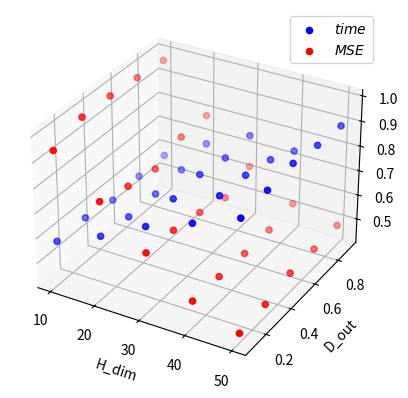

Reproduce this figure in Python.
import matplotlib.pyplot as plt
from mpl_toolkits.mplot3d import Axes3D
import numpy as np

x = (10, 10, 10, 10, 10,
        20, 20, 20, 20, 20,
        30, 30, 30, 30, 30,
        40, 40, 40, 40, 40,
        50, 50, 50, 50, 50)
y = (0.1, 0.3, 0.5, 0.7, 0.9,
        0.1, 0.3, 0.5, 0.7, 0.9,
        0.1, 0.3, 0.5, 0.7, 0.9,
        0.1, 0.3, 0.5, 0.7, 0.9,
        0.1, 0.3, 0.5, 0.7, 0.9,)
z_t = (1.0415, 1.0453, 1.0000, 1.0229, 1.0233,
        1.2350, 1.1909, 1.1928, 1.2202, 1.2793,
        1.5270, 1.5850, 1.6087, 1.5302, 1.5470,
        1.8013, 1.8666, 1.8180, 1.6976, 1.4985,
        2.2359, 2.3428, 2.4697, 2.3186, 2.2520)
z_m = (23.7728, 32.9730, 33.3919, 30.4563, 28.2180,
       14.8016, 13.7397, 13.1136, 14.5243, 14.6605,
       10.5292, 10.3932, 9.9022, 9.2227, 10.0990,
       7.7355, 7.6895, 7.6189, 7.6451, 7.9532,
       6.4997, 6.7087, 7.1867, 7.2037, 7.2581)
mean_t = np.mean(z_t)
z_t = np.tanh(z_t/mean_t)
mean_m = np.mean(z_m)
z_m = np.tanh(z_m/mean_m)

ax = plt.subplot(projection='3d')
ax.scatter(x,y,z_t,label = '$time$',color = 'blue')
ax.scatter(x,y,z_m,label = '$MSE$',color ='red')

ax.set_xlabel('H_dim')
ax.set_ylabel('D_out')

plt.legend()
plt.show()